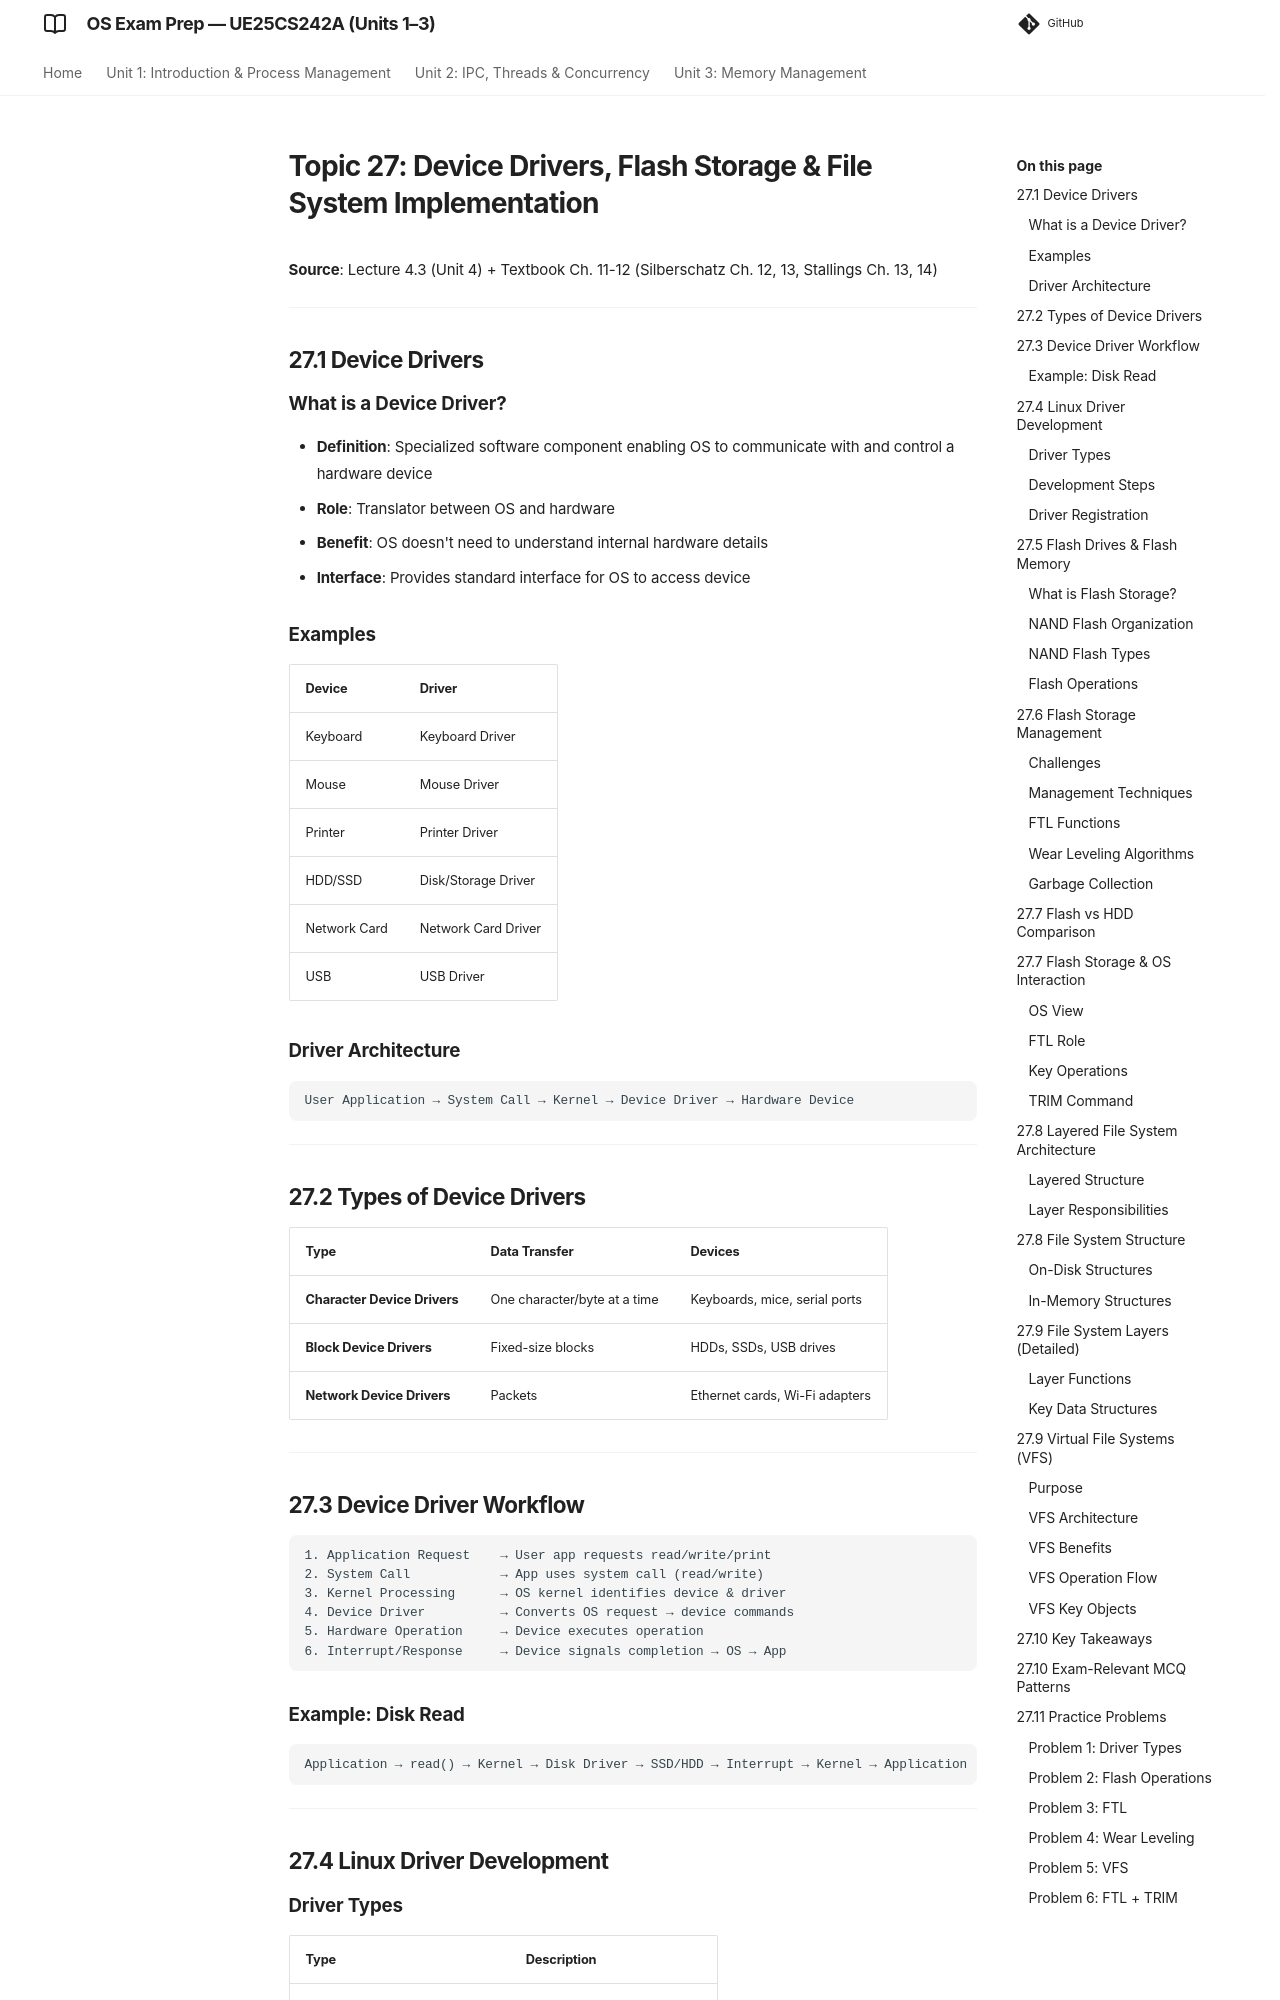

repository: imyash0722/SEM3-OS-UE25CS242A-STUDY-MATERIAL · page: 27_drivers_flash_filesystem/index.html · generator: mkdocs

# Topic 27: Device Drivers, Flash Storage & File System Implementation

**Source**: Lecture 4.3 (Unit 4) + Textbook Ch. 11-12 (Silberschatz Ch. 12, 13, Stallings Ch. 13, 14)

---

## 27.1 Device Drivers

### What is a Device Driver?
- **Definition**: Specialized software component enabling OS to communicate with and control a hardware device
- **Role**: Translator between OS and hardware
- **Benefit**: OS doesn't need to understand internal hardware details
- **Interface**: Provides standard interface for OS to access device

### Examples
| Device | Driver |
|--------|--------|
| Keyboard | Keyboard Driver |
| Mouse | Mouse Driver |
| Printer | Printer Driver |
| HDD/SSD | Disk/Storage Driver |
| Network Card | Network Card Driver |
| USB | USB Driver |

### Driver Architecture
```
User Application → System Call → Kernel → Device Driver → Hardware Device
```

---

## 27.2 Types of Device Drivers

| Type | Data Transfer | Devices |
|------|---------------|---------|
| **Character Device Drivers** | One character/byte at a time | Keyboards, mice, serial ports |
| **Block Device Drivers** | Fixed-size blocks | HDDs, SSDs, USB drives |
| **Network Device Drivers** | Packets | Ethernet cards, Wi-Fi adapters |

---

## 27.3 Device Driver Workflow

```
1. Application Request    → User app requests read/write/print
2. System Call            → App uses system call (read/write)
3. Kernel Processing      → OS kernel identifies device & driver
4. Device Driver          → Converts OS request → device commands
5. Hardware Operation     → Device executes operation
6. Interrupt/Response     → Device signals completion → OS → App
```

### Example: Disk Read
```
Application → read() → Kernel → Disk Driver → SSD/HDD → Interrupt → Kernel → Application
```

---

## 27.4 Linux Driver Development
